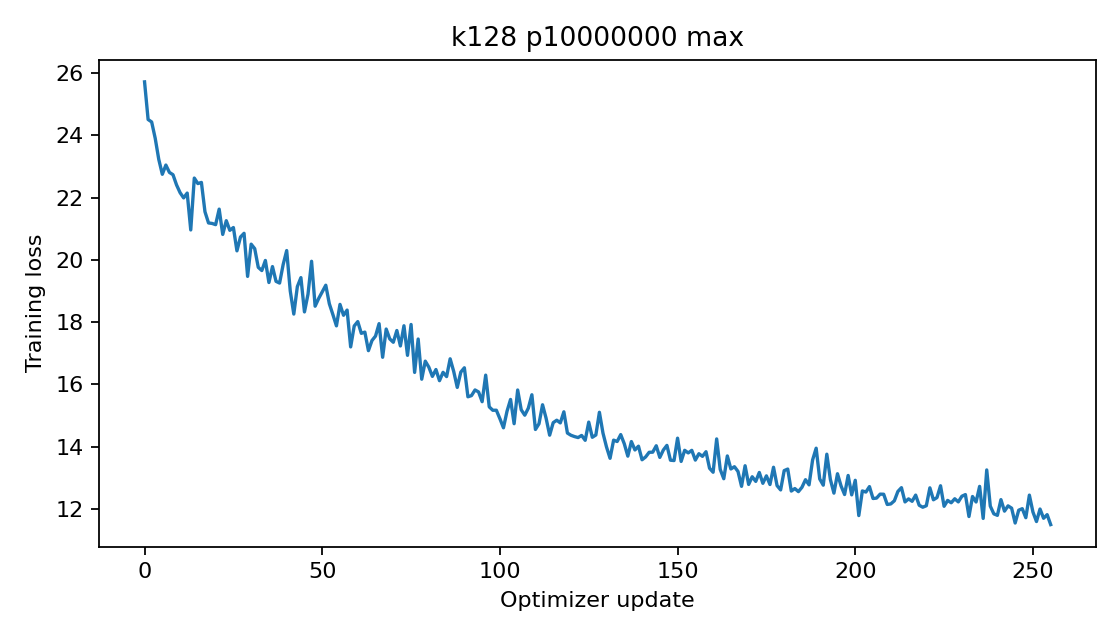

The data file committed next to this chart (first rows):
epoch, step, train_loss
0, 0, 25.72
0, 1, 24.51
0, 2, 24.43
0, 3, 23.91
0, 4, 23.23
0, 5, 22.75
0, 6, 23.05
0, 7, 22.81
0, 8, 22.74
0, 9, 22.41
0, 10, 22.16
0, 11, 21.99
0, 12, 22.15
0, 13, 20.96
0, 14, 22.63
0, 15, 22.45
0, 16, 22.49
0, 17, 21.55
0, 18, 21.19
0, 19, 21.17
0, 20, 21.13
0, 21, 21.63
0, 22, 20.82
0, 23, 21.26
0, 24, 20.95
0, 25, 21.04
0, 26, 20.29
0, 27, 20.74
0, 28, 20.86
0, 29, 19.47
0, 30, 20.51
0, 31, 20.36
0, 32, 19.76
0, 33, 19.66
0, 34, 19.98
0, 35, 19.27
0, 36, 19.79
0, 37, 19.31
0, 38, 19.26
0, 39, 19.85
0, 40, 20.3
0, 41, 19
0, 42, 18.26
0, 43, 19.14
0, 44, 19.43
0, 45, 18.33
0, 46, 18.9
0, 47, 19.96
0, 48, 18.51
0, 49, 18.76
0, 50, 18.98
0, 51, 19.19
0, 52, 18.59
0, 53, 18.24
0, 54, 17.88
0, 55, 18.57
0, 56, 18.22
0, 57, 18.39
0, 58, 17.2
0, 59, 17.88
... 196 more rows
